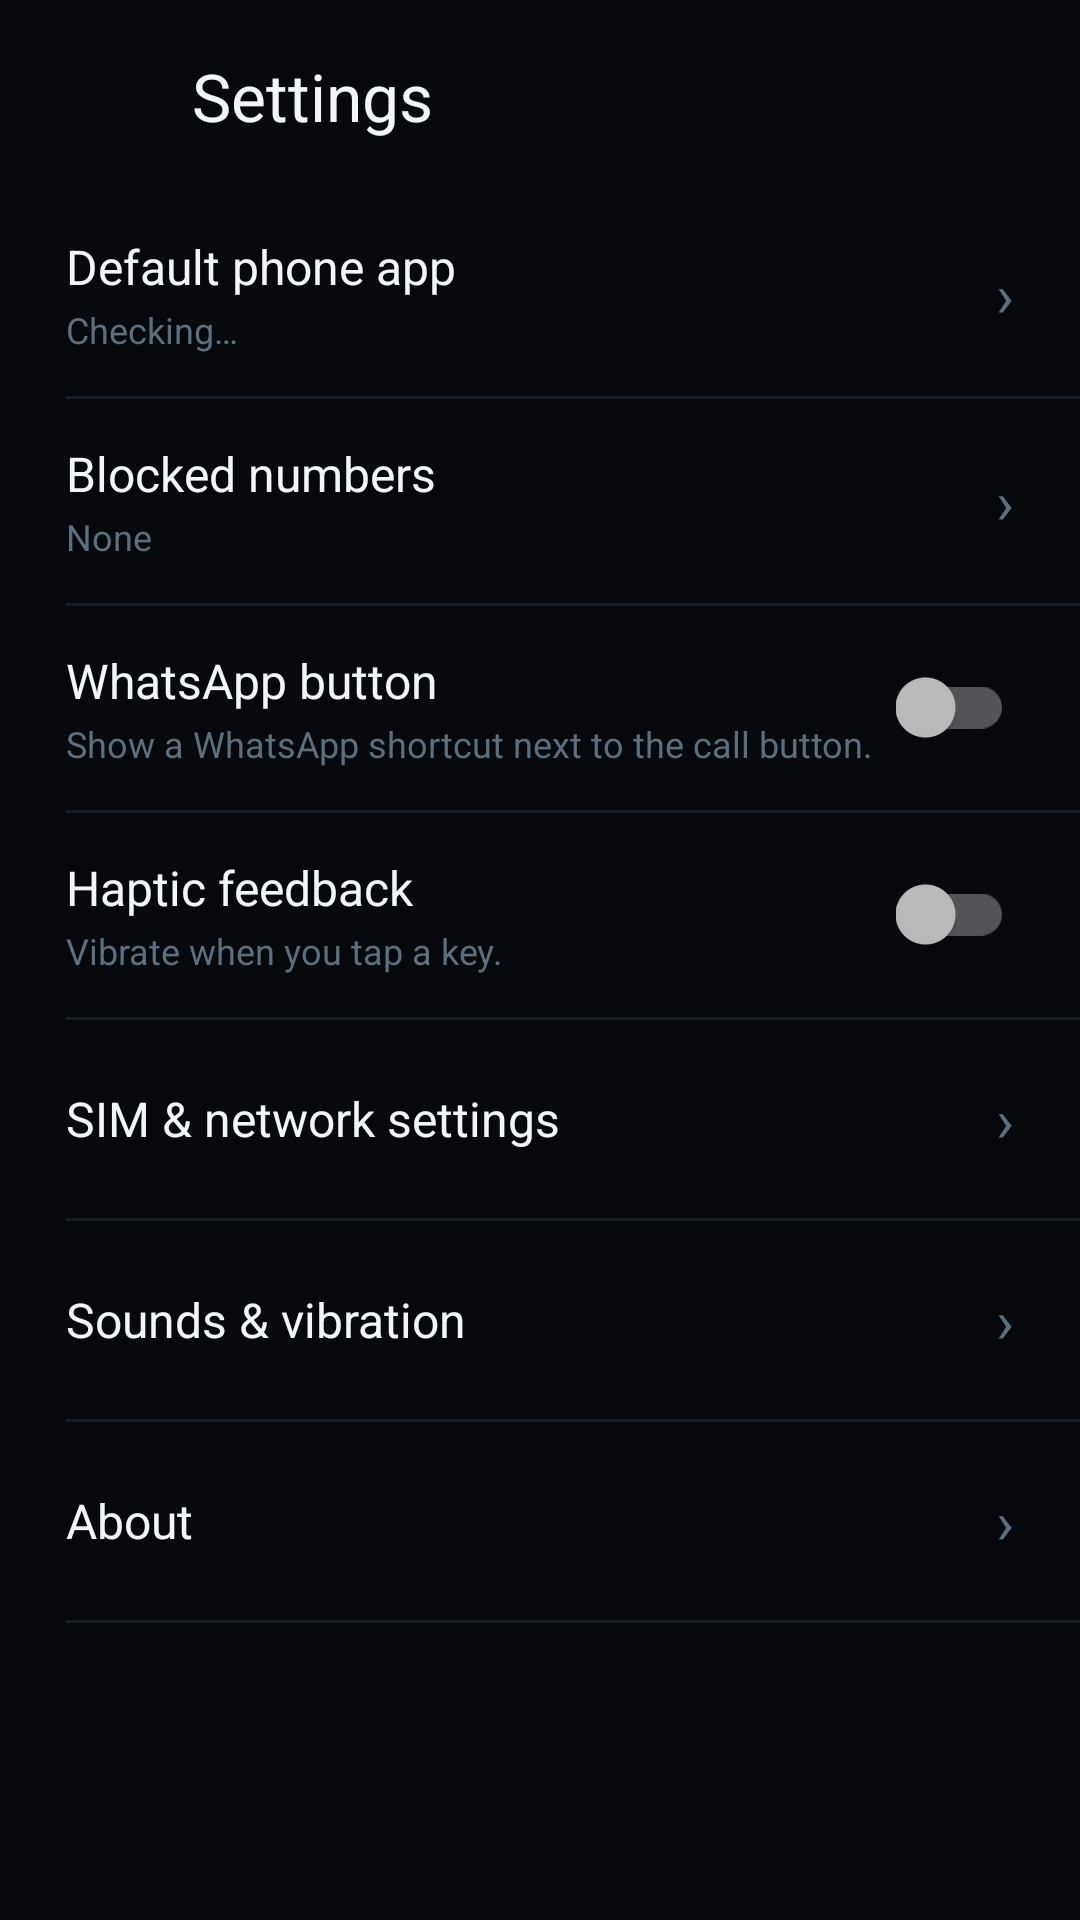

The Android layout XML behind this screen, and the referenced resources:
<!-- AndroidManifest.xml: application theme Theme.Phone -->
<!-- res/layout/activity_settings.xml -->
<?xml version="1.0" encoding="utf-8"?>
<LinearLayout xmlns:android="http://schemas.android.com/apk/res/android"
    android:layout_width="match_parent"
    android:layout_height="match_parent"
    android:background="@color/bg"
    android:orientation="vertical">

    <LinearLayout
        android:layout_width="match_parent"
        android:layout_height="64dp"
        android:gravity="center_vertical"
        android:orientation="horizontal"
        android:paddingStart="14dp"
        android:paddingEnd="22dp">

        <ImageView
            android:id="@+id/btnBack"
            android:layout_width="40dp"
            android:layout_height="40dp"
            android:background="@drawable/tab_bg"
            android:clickable="true"
            android:contentDescription="@string/back"
            android:focusable="true"
            android:padding="10dp"
            android:src="@drawable/ic_back_arrow"
            android:tint="@color/text_primary" />

        <TextView
            android:layout_width="wrap_content"
            android:layout_height="wrap_content"
            android:layout_marginStart="10dp"
            android:text="@string/settings"
            android:textColor="@color/text_primary"
            android:textSize="22sp" />
    </LinearLayout>

    <ScrollView
        android:layout_width="match_parent"
        android:layout_height="0dp"
        android:layout_weight="1"
        android:clipToPadding="false"
        android:paddingBottom="24dp">

        <LinearLayout
            android:layout_width="match_parent"
            android:layout_height="wrap_content"
            android:orientation="vertical">

            <LinearLayout
                android:id="@+id/rowDefaultPhone"
                style="@style/SettingRow">

                <LinearLayout
                    android:layout_width="0dp"
                    android:layout_height="wrap_content"
                    android:layout_weight="1"
                    android:orientation="vertical">

                    <TextView
                        style="@style/SettingTitle"
                        android:text="@string/default_phone_app" />

                    <TextView
                        android:id="@+id/tvDefaultPhoneStatus"
                        style="@style/SettingSummary"
                        android:text="@string/default_phone_status_check" />
                </LinearLayout>

                <TextView style="@style/SettingChevron" />
            </LinearLayout>

            <View style="@style/SettingDivider" />

            <LinearLayout
                android:id="@+id/rowBlocked"
                style="@style/SettingRow">

                <LinearLayout
                    android:layout_width="0dp"
                    android:layout_height="wrap_content"
                    android:layout_weight="1"
                    android:orientation="vertical">

                    <TextView
                        style="@style/SettingTitle"
                        android:text="@string/blocked_numbers" />

                    <TextView
                        android:id="@+id/tvBlockedCount"
                        style="@style/SettingSummary"
                        android:text="@string/blocked_none" />
                </LinearLayout>

                <TextView style="@style/SettingChevron" />
            </LinearLayout>

            <View style="@style/SettingDivider" />

            <LinearLayout style="@style/SettingRow">

                <LinearLayout
                    android:layout_width="0dp"
                    android:layout_height="wrap_content"
                    android:layout_weight="1"
                    android:orientation="vertical">

                    <TextView
                        style="@style/SettingTitle"
                        android:text="@string/whatsapp_enhancement" />

                    <TextView
                        style="@style/SettingSummary"
                        android:text="@string/whatsapp_enhancement_summary" />
                </LinearLayout>

                <androidx.appcompat.widget.SwitchCompat
                    android:id="@+id/switchWhatsapp"
                    android:layout_width="wrap_content"
                    android:layout_height="wrap_content" />
            </LinearLayout>

            <View style="@style/SettingDivider" />

            <LinearLayout style="@style/SettingRow">

                <LinearLayout
                    android:layout_width="0dp"
                    android:layout_height="wrap_content"
                    android:layout_weight="1"
                    android:orientation="vertical">

                    <TextView
                        style="@style/SettingTitle"
                        android:text="@string/haptics" />

                    <TextView
                        style="@style/SettingSummary"
                        android:text="@string/haptics_summary" />
                </LinearLayout>

                <androidx.appcompat.widget.SwitchCompat
                    android:id="@+id/switchHaptics"
                    android:layout_width="wrap_content"
                    android:layout_height="wrap_content" />
            </LinearLayout>

            <View style="@style/SettingDivider" />

            <LinearLayout
                android:id="@+id/rowSim"
                style="@style/SettingRow">

                <TextView
                    style="@style/SettingTitle"
                    android:layout_width="0dp"
                    android:layout_weight="1"
                    android:text="@string/sim_settings" />

                <TextView style="@style/SettingChevron" />
            </LinearLayout>

            <View style="@style/SettingDivider" />

            <LinearLayout
                android:id="@+id/rowSounds"
                style="@style/SettingRow">

                <TextView
                    style="@style/SettingTitle"
                    android:layout_width="0dp"
                    android:layout_weight="1"
                    android:text="@string/sounds_vibration" />

                <TextView style="@style/SettingChevron" />
            </LinearLayout>

            <View style="@style/SettingDivider" />

            <LinearLayout
                android:id="@+id/rowAbout"
                style="@style/SettingRow">

                <TextView
                    style="@style/SettingTitle"
                    android:layout_width="0dp"
                    android:layout_weight="1"
                    android:text="@string/about" />

                <TextView style="@style/SettingChevron" />
            </LinearLayout>

            <View style="@style/SettingDivider" />
        </LinearLayout>
    </ScrollView>
</LinearLayout>
<!-- resources referenced by this layout -->
<resources>
  <color name="bg">#07090D</color>
  <color name="text_primary">#F2F6F9</color>
  <string name="about">About</string>
  <string name="back">Back</string>
  <string name="blocked_none">None</string>
  <string name="blocked_numbers">Blocked numbers</string>
  <string name="default_phone_app">Default phone app</string>
  <string name="default_phone_status_check">Checking…</string>
  <string name="haptics">Haptic feedback</string>
  <string name="haptics_summary">Vibrate when you tap a key.</string>
  <string name="settings">Settings</string>
  <string name="sim_settings">SIM &amp; network settings</string>
  <string name="sounds_vibration">Sounds &amp; vibration</string>
  <string name="whatsapp_enhancement">WhatsApp button</string>
  <string name="whatsapp_enhancement_summary">Show a WhatsApp shortcut next to the call button.</string>
  <style name="SettingChevron">
          <item name="android:layout_width">wrap_content</item>
          <item name="android:layout_height">wrap_content</item>
          <item name="android:text">›</item>
          <item name="android:textColor">@color/text_muted</item>
          <item name="android:textSize">20sp</item>
      </style>
  <style name="SettingDivider">
          <item name="android:layout_width">match_parent</item>
          <item name="android:layout_height">1dp</item>
          <item name="android:layout_marginStart">22dp</item>
          <item name="android:background">#151C24</item>
      </style>
  <style name="SettingRow">
          <item name="android:layout_width">match_parent</item>
          <item name="android:layout_height">wrap_content</item>
          <item name="android:minHeight">66dp</item>
          <item name="android:orientation">horizontal</item>
          <item name="android:gravity">center_vertical</item>
          <item name="android:paddingStart">22dp</item>
          <item name="android:paddingEnd">22dp</item>
          <item name="android:paddingTop">14dp</item>
          <item name="android:paddingBottom">14dp</item>
          <item name="android:background">@drawable/tab_bg</item>
          <item name="android:clickable">true</item>
          <item name="android:focusable">true</item>
      </style>
  <style name="SettingSummary">
          <item name="android:layout_width">wrap_content</item>
          <item name="android:layout_height">wrap_content</item>
          <item name="android:layout_marginTop">2dp</item>
          <item name="android:textColor">@color/text_muted</item>
          <item name="android:textSize">12sp</item>
      </style>
  <style name="SettingTitle">
          <item name="android:layout_width">wrap_content</item>
          <item name="android:layout_height">wrap_content</item>
          <item name="android:textColor">@color/text_primary</item>
          <item name="android:textSize">16sp</item>
      </style>
  <color name="text_muted">#5D6E7C</color>
  <color name="text_secondary">#9FB0BD</color>
  <color name="accent">#4FD1C5</color>
  <style name="Theme.Phone.Dialog" parent="Theme.AppCompat.Dialog.Alert">
          <item name="android:windowBackground">@color/surface</item>
          <item name="android:colorAccent">@color/accent</item>
          <item name="colorAccent">@color/accent</item>
          <item name="android:textColorPrimary">@color/text_primary</item>
          <item name="android:textColorSecondary">@color/text_secondary</item>
      </style>
  <color name="surface">#131A22</color>
</resources>
